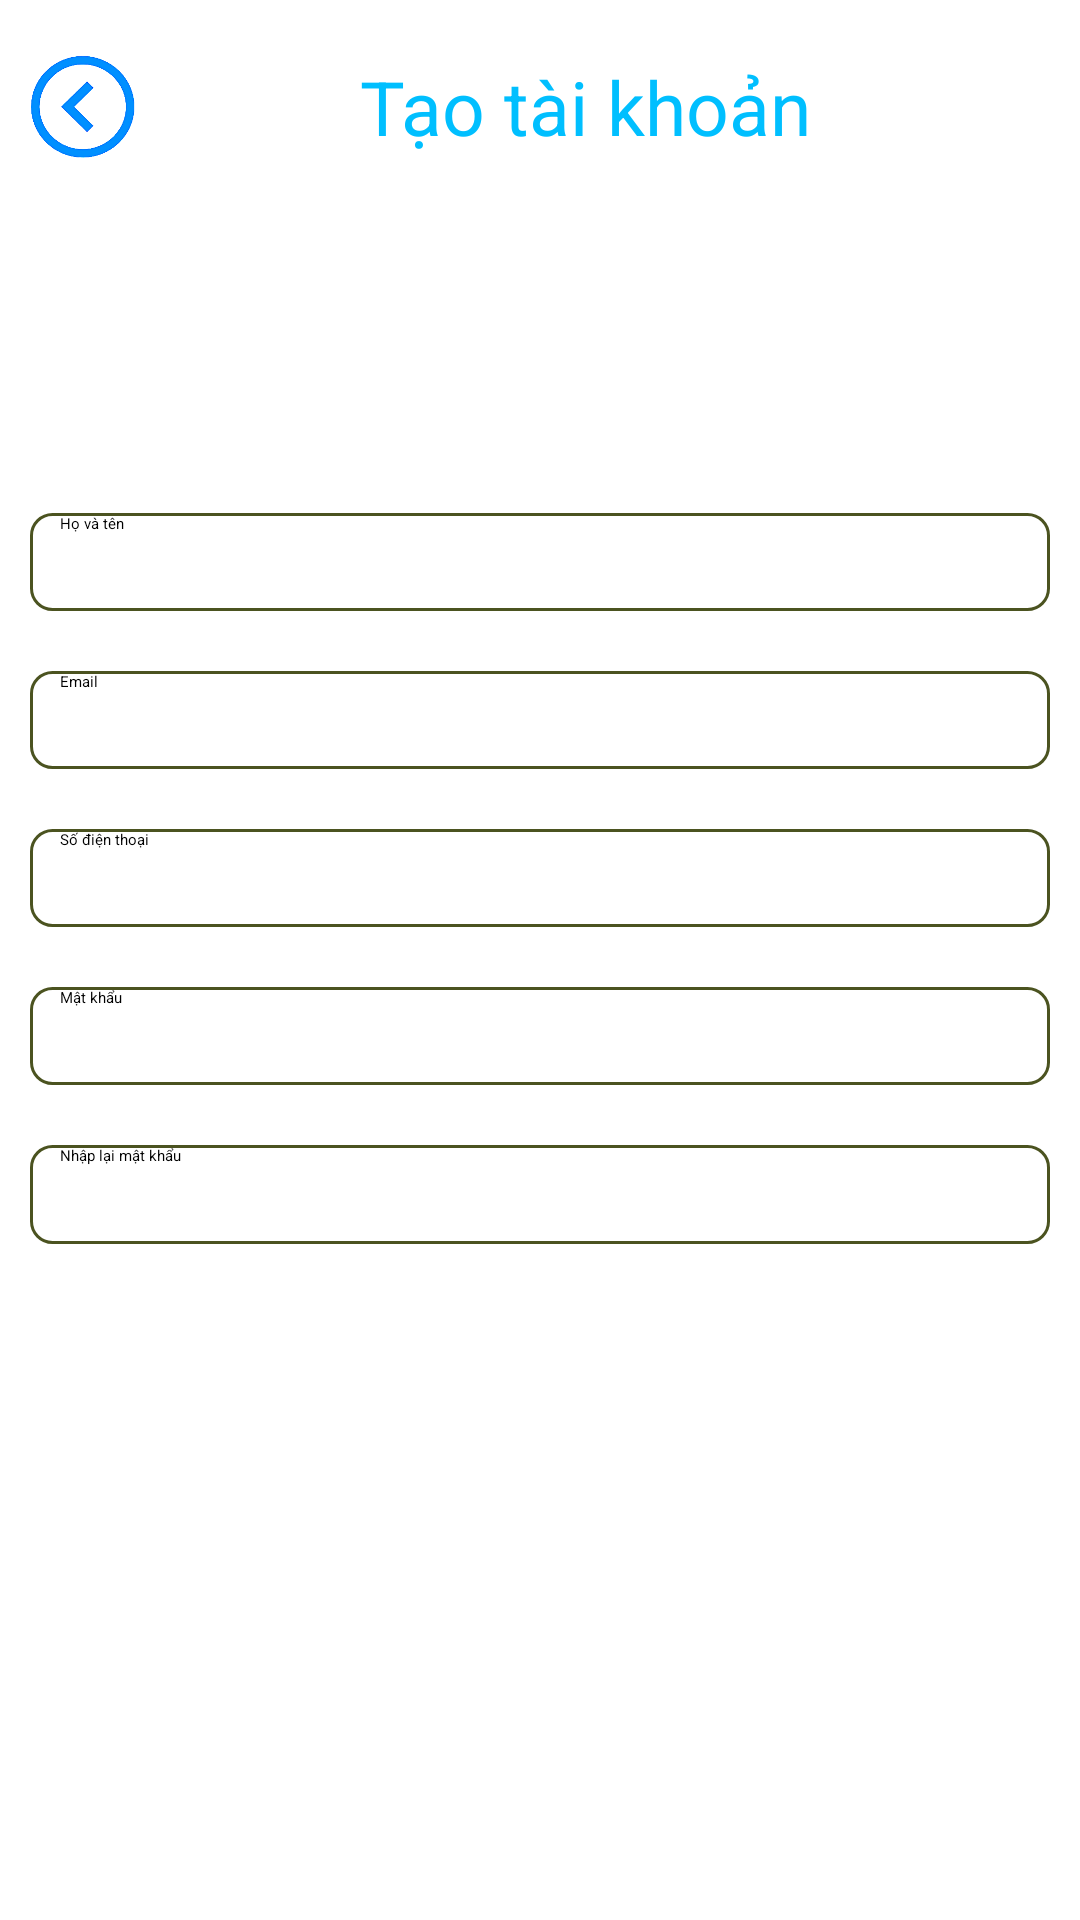

Produce the Android XML layout that renders to this screen, including the resource entries it uses.
<!-- AndroidManifest.xml: application theme Theme.TroMoiProject -->
<!-- res/layout/register_layout.xml -->
<?xml version="1.0" encoding="utf-8"?>
<LinearLayout xmlns:android="http://schemas.android.com/apk/res/android"
    android:layout_width="match_parent"
    android:layout_height="match_parent"
    xmlns:tools="http://schemas.android.com/tools"
    android:orientation="vertical"
    tools:context=".RegisterActivity">

    <LinearLayout
        android:layout_width="match_parent"
        android:layout_height="0dp"
        android:layout_weight="1"
        android:orientation="horizontal">



            <ImageView
                android:layout_width="35sp"
                android:layout_height="35sp"
                android:layout_gravity="center_vertical"
                android:layout_marginLeft="10dp"
                android:background="@drawable/back"/>

            <TextView
                android:layout_width="match_parent"
                android:layout_height="match_parent"
                android:textSize="25sp"
                android:textColor="@color/deepskyblue"
                android:gravity="center"
                android:layout_marginRight="15dp"
                android:text="@string/register"/>

    </LinearLayout>
    <LinearLayout
        android:layout_width="match_parent"
        android:layout_height="0dp"
        android:layout_weight="6"
        android:orientation="vertical">

        <ImageView
            android:layout_width="90sp"
            android:layout_height="90sp"
            android:layout_gravity="center_horizontal"
            android:background="@drawable/logo"/>

        <EditText
            android:layout_width="match_parent"
            android:layout_height="0dp"
            android:layout_margin="10dp"
            android:layout_weight="1"
            android:background="@drawable/boder"
            android:hint="@string/mane" />

        <EditText
            android:layout_width="match_parent"
            android:layout_height="0dp"
            android:layout_weight="1"
            android:background="@drawable/boder"
            android:layout_margin="10dp"
            android:hint="@string/email" />
        <EditText
            android:layout_width="match_parent"
            android:layout_height="0dp"
            android:layout_weight="1"
            android:layout_margin="10dp"
            android:background="@drawable/boder"
            android:hint="@string/phone" />
        <EditText
            android:layout_width="match_parent"
            android:layout_height="0dp"
            android:layout_weight="1"
            android:layout_margin="10dp"
            android:background="@drawable/boder"
            android:hint="@string/password" />
        <EditText
            android:layout_width="match_parent"
            android:layout_height="0dp"
            android:layout_weight="1"
            android:layout_margin="10dp"
            android:background="@drawable/boder"
            android:hint="@string/repass" />


        <Button
            android:layout_width="match_parent"
            android:layout_height="20dp"
            android:layout_weight="1"
            android:layout_margin="10dp"
            android:textSize="20sp"
            android:textColorHint="@color/white"
            android:hint="@string/register" />
    </LinearLayout>
    <LinearLayout
        android:layout_width="match_parent"
        android:layout_height="0dp"
        android:layout_weight="2"
        android:orientation="vertical"/>
</LinearLayout>
<!-- resources referenced by this layout -->
<resources>
  <color name="deepskyblue">#00bfff</color>
  <color name="white">#FFFFFFFF</color>
  <!-- drawable back: png bitmap (drawable, 95097 bytes) -->
  <!-- drawable boder (drawable) -->
  <?xml version="1.0" encoding="utf-8"?>
  <shape xmlns:android="http://schemas.android.com/apk/res/android">
      <stroke
          android:width="1dip"
          android:color="#4b5320"
          android:dashGap="@android:dimen/app_icon_size"/>
  
      <solid android:color="#ffffff" />
      <corners android:radius="7dp"></corners>
      <padding android:left="10dp"></padding>
  </shape>
  <string name="email">  Email</string>
  <string name="mane">  Họ và tên</string>
  <string name="password">  Mật khẩu</string>
  <string name="phone">  Số điện thoại</string>
  <string name="register">  Tạo tài khoản</string>
  <string name="repass">  Nhập lại mật khẩu</string>
</resources>
